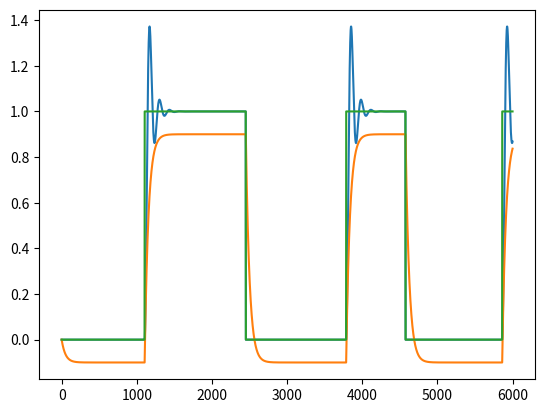

Source code (Python):
import numpy as np
from scipy import signal
import matplotlib.pyplot as plt
from scipy.integrate import odeint

# generate underlying causal factors
# which are the durations of the states of comp a-c
min_lenght = 500
max_length = 1500
length = 500
comp_a_durations = np.random.randint(min_lenght, max_length, length)
comp_b_durations = np.random.randint(min_lenght, max_length, length)
comp_c_durations = np.random.randint(min_lenght, max_length, length)

# generate corresponding signal for causal factor of comp a
comp_a_signal = np.concatenate([[0]*i if j%2==0 else [1]*i for j,i in enumerate(comp_a_durations)])
comp_b_signal = np.concatenate([[0]*i if j%2==0 else [1]*i for j,i in enumerate(comp_b_durations)])
comp_c_signal = np.concatenate([[0]*i if j%2==0 else [1]*i for j,i in enumerate(comp_c_durations)])

# get list of gain values for dynamic system simulation
comp_a_kp_ls = [0]
for i in range(1, len(comp_a_durations)):
    comp_a_kp_ls.append(0 if comp_a_kp_ls[i-1] else 1)

comp_b_kp_ls = [0]
for i in range(1, len(comp_b_durations)):
    comp_b_kp_ls.append(0 if comp_b_kp_ls[i-1] else 1)

# tau * dy2/dt2 + 2*zeta*tau*dy/dt + y = Kp*u
tau = 20.0   # time constant
zeta = 0.3 # damping factor
theta = 100.0 # no time delay
du = 1.0    # change in u
taup = 50

# (3) ODE Integrator
def second_order_model(x,t, Kp):
    y = x[0]
    dydt = x[1]
    dy2dt2 = (-2.0*zeta*tau*dydt - y + Kp*du)/tau**2
    return [dydt,dy2dt2]

def first_order_model(y,t,Kp):
    u = 1
    return (-y + Kp * u)/taup

x0_2nd = [0, 0]
x0_1st = [0, 0]
y_2nd_ls = []
y_1st_ls = []

for Kp, tmax in zip(comp_a_kp_ls, comp_a_durations):
    t = np.linspace(0, tmax, tmax)
    x_2nd = odeint(second_order_model, x0_2nd, t, (Kp,))
    y_2nd = x_2nd[:,0]
    y_2nd_ls.append(y_2nd)
    x0_2d = list(x_2nd[-1, :])
    
    x_1st = odeint(first_order_model, x0_1st, t, (Kp-.1,))
    y_1st = x_1st[:,0]
    y_1st_ls.append(y_1st)
    x0_1st = list(x_1st[-1, :])




plt.figure(1)
plt.plot(np.concatenate(y_2nd_ls)[0:6000])
plt.plot(np.concatenate(y_1st_ls)[0:6000])
plt.plot(comp_a_signal[0:6000])



